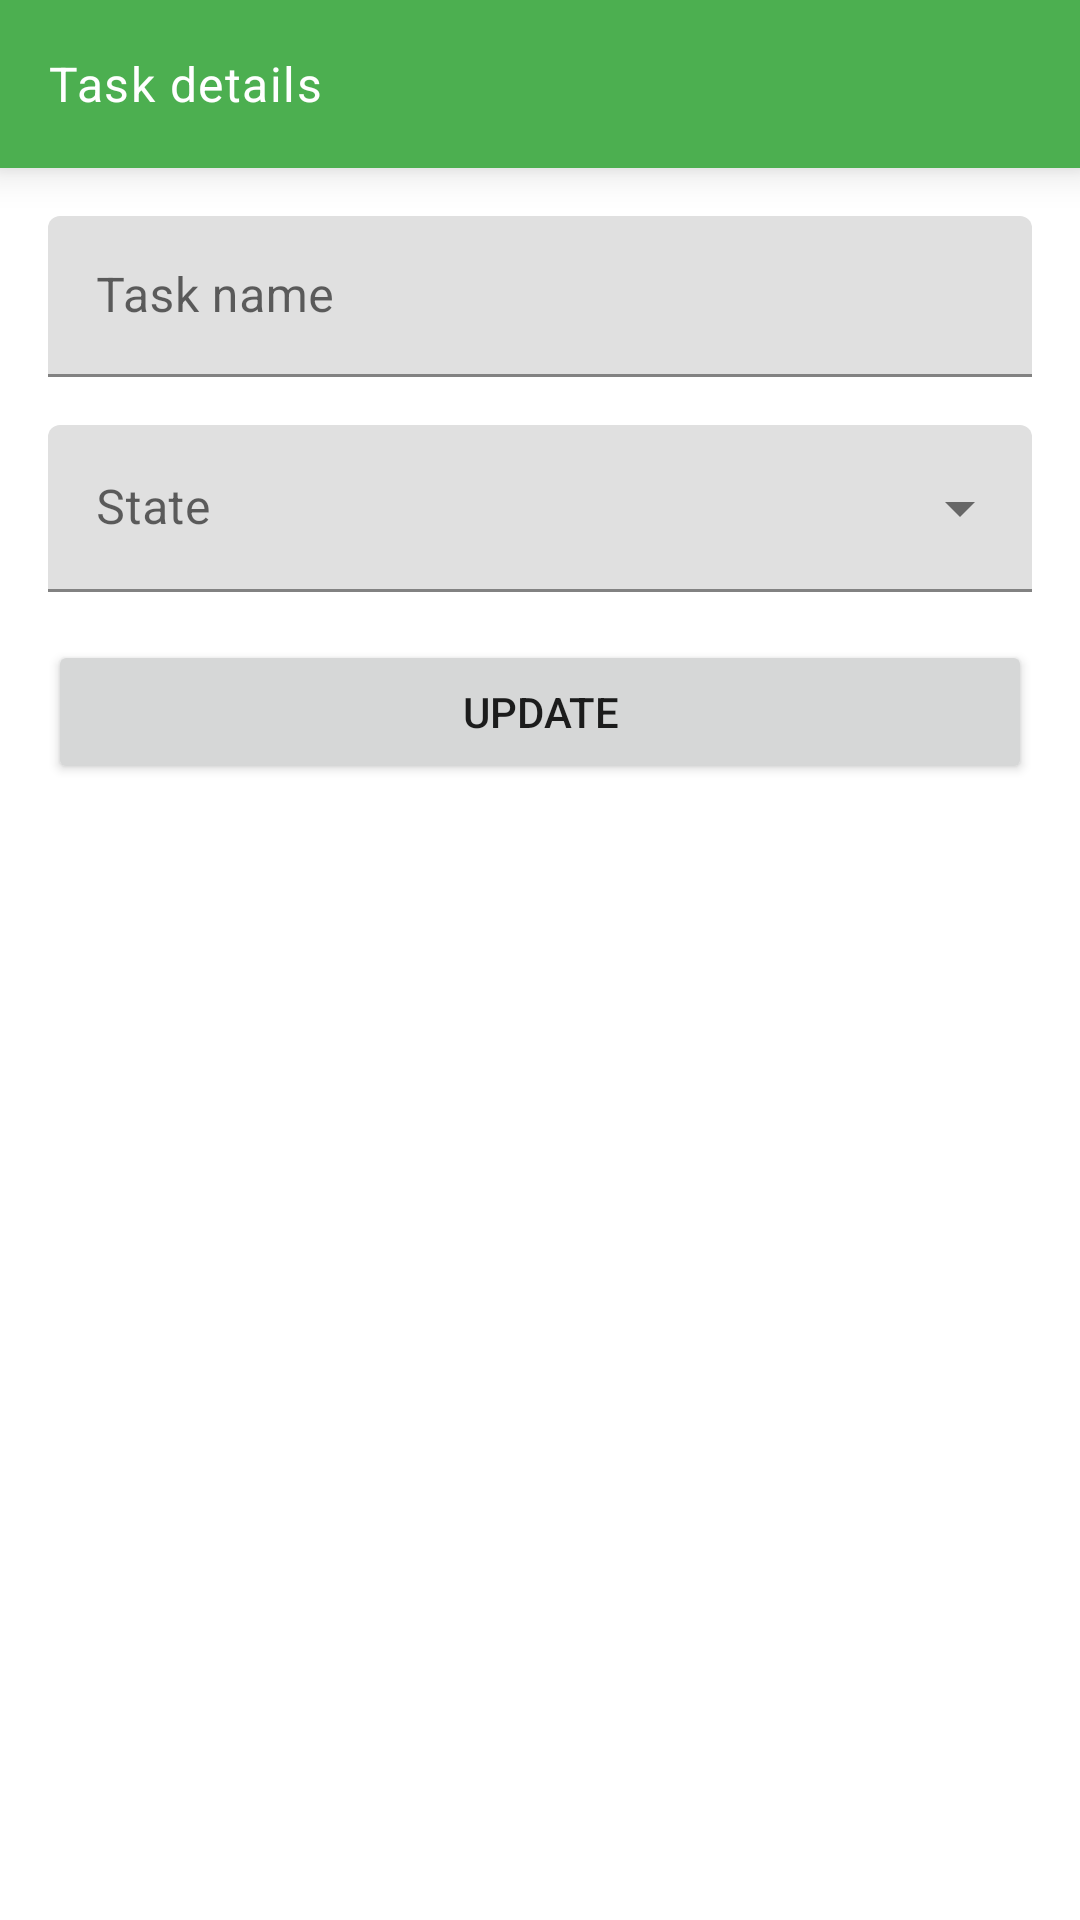

This screen was rendered from an Android layout file. Write that file and the resources it references.
<!-- AndroidManifest.xml: application theme ThemeGoogleCertApp -->
<!-- res/layout/activity_task_details.xml -->
<?xml version="1.0" encoding="utf-8"?>
<androidx.constraintlayout.widget.ConstraintLayout xmlns:android="http://schemas.android.com/apk/res/android"
    xmlns:app="http://schemas.android.com/apk/res-auto"
    xmlns:tools="http://schemas.android.com/tools"
    android:layout_width="match_parent"
    android:layout_height="match_parent"
    tools:context=".ui.taskdetails.TaskDetailsActivity">

    <com.google.android.material.appbar.AppBarLayout
        android:id="@+id/app_bar"
        android:layout_width="match_parent"
        android:layout_height="wrap_content"
        android:background="?android:windowActionBar"
        android:elevation="8dp"
        app:layout_constraintEnd_toEndOf="parent"
        app:layout_constraintStart_toStartOf="parent"
        app:layout_constraintTop_toTopOf="parent">

        <androidx.appcompat.widget.Toolbar
            android:id="@+id/toolbar"
            android:layout_width="match_parent"
            android:layout_height="wrap_content"
            app:title="Task details"
            app:titleTextAppearance="@style/TextAppearance.MaterialComponents.Body1"
            app:titleTextColor="?android:titleTextColor" />

    </com.google.android.material.appbar.AppBarLayout>

    <com.google.android.material.textfield.TextInputLayout
        android:id="@+id/til_name"
        style="@style/Widget.MaterialComponents.TextInputLayout.FilledBox.Dense"
        android:layout_width="match_parent"
        android:layout_height="wrap_content"
        android:layout_marginStart="16dp"
        android:layout_marginTop="16dp"
        android:layout_marginEnd="16dp"
        android:hint="@string/name"
        app:layout_constraintEnd_toEndOf="parent"
        app:layout_constraintHorizontal_bias="0.5"
        app:layout_constraintStart_toStartOf="parent"
        app:layout_constraintTop_toBottomOf="@+id/app_bar">

        <com.google.android.material.textfield.TextInputEditText
            android:id="@+id/input_name"
            android:layout_width="match_parent"
            android:layout_height="wrap_content"
            android:inputType="text" />

    </com.google.android.material.textfield.TextInputLayout>

    <com.google.android.material.textfield.TextInputLayout
        android:id="@+id/dropdown_state"
        style="@style/Widget.MaterialComponents.TextInputLayout.FilledBox.ExposedDropdownMenu"
        android:layout_width="match_parent"
        android:layout_height="wrap_content"
        android:layout_marginStart="16dp"
        android:layout_marginTop="16dp"
        android:layout_marginEnd="16dp"
        android:hint="@string/state"
        android:orientation="horizontal"
        app:layout_constraintTop_toBottomOf="@+id/til_name">

        <AutoCompleteTextView
            android:id="@+id/auto_dropdown_state"
            android:layout_width="match_parent"
            android:layout_height="wrap_content"
            android:inputType="none"
            tools:ignore="LabelFor" />

    </com.google.android.material.textfield.TextInputLayout>

    <Button
        android:id="@+id/btn_update"
        android:layout_width="0dp"
        android:layout_height="wrap_content"
        android:layout_marginStart="16dp"
        android:layout_marginTop="16dp"
        android:layout_marginEnd="16dp"
        android:text="@string/update"
        app:layout_constraintEnd_toEndOf="parent"
        app:layout_constraintStart_toStartOf="parent"
        app:layout_constraintTop_toBottomOf="@+id/dropdown_state" />

    <ProgressBar
        android:id="@+id/progress_bar"
        style="?android:attr/progressBarStyle"
        android:layout_width="wrap_content"
        android:layout_height="wrap_content"
        android:layout_marginTop="8dp"
        android:indeterminate="true"
        android:indeterminateTint="@color/purple_500"
        android:visibility="gone"
        app:layout_constraintEnd_toEndOf="parent"
        app:layout_constraintHorizontal_bias="0.5"
        app:layout_constraintStart_toStartOf="parent"
        app:layout_constraintTop_toBottomOf="@+id/btn_update" />

</androidx.constraintlayout.widget.ConstraintLayout>
<!-- resources referenced by this layout -->
<resources>
  <color name="purple_500">#4caf50</color>
  <string name="name">Task name</string>
  <string name="state">State</string>
  <string name="update">Update</string>
  <style name="ThemeGoogleCertApp" parent="Theme.MaterialComponents.DayNight.NoActionBar">
          
          <item name="colorPrimary">@color/purple_500</item>
          <item name="colorPrimaryVariant">@color/purple_500</item>
          <item name="colorOnPrimary">@color/white</item>
          
          <item name="colorSecondary">@color/teal_200</item>
          <item name="colorSecondaryVariant">@color/teal_700</item>
          <item name="colorOnSecondary">@color/black</item>
          
          <item name="android:statusBarColor" tools:targetApi="l">?attr/colorPrimaryVariant</item>
          
  
          
          <item name="android:windowBackground">@color/white</item>
          <item name="android:windowActionBar">@color/purple_500</item>
          <item name="android:icon">@color/white</item>
          <item name="android:textColorSecondary">@color/white</item>
          <item name="android:titleTextColor">@color/white</item>
      </style>
  <color name="white">#FFFFFFFF</color>
  <color name="teal_200">#FF03DAC5</color>
  <color name="teal_700">#FF018786</color>
  <color name="black">#FF000000</color>
</resources>
